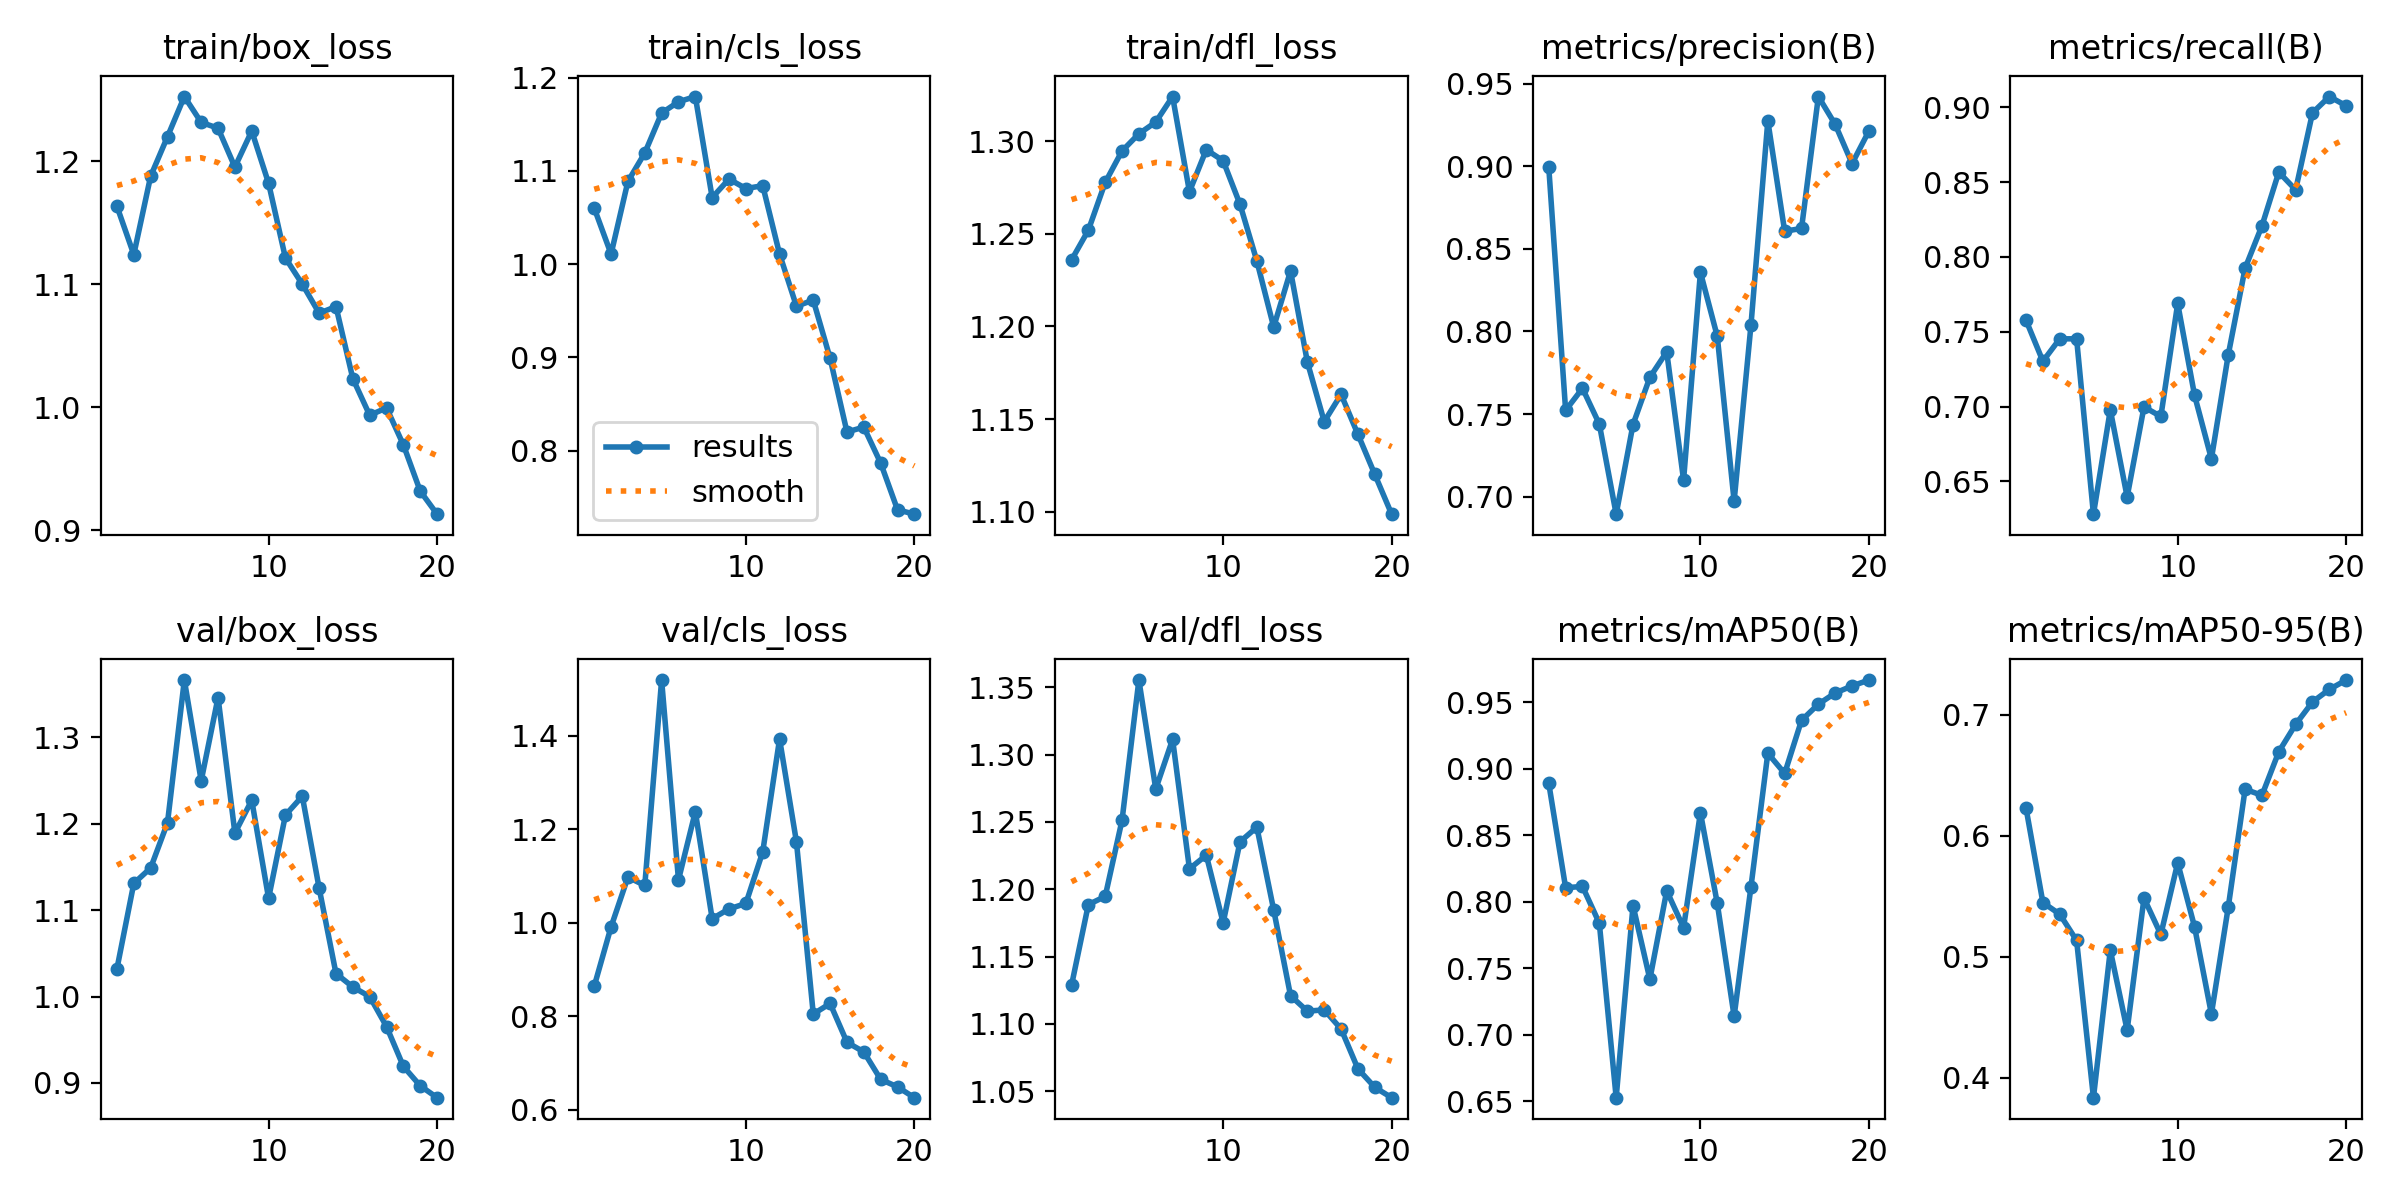

Source data for this figure (header and first rows):
epoch, train/box_loss, train/cls_loss, train/dfl_loss, metrics/precision(B), metrics/recall(B), metrics/mAP50(B), metrics/mAP50-95(B), val/box_loss, val/cls_loss, val/dfl_loss, lr/pg0, lr/pg1, lr/pg2
1, 1.163, 1.06, 1.236, 0.8992, 0.7577, 0.889, 0.6226, 1.032, 0.8641, 1.129, 0.00034, 0.00034, 0.00034
2, 1.124, 1.011, 1.252, 0.7522, 0.7303, 0.8105, 0.5447, 1.131, 0.9911, 1.189, 0.0006653, 0.0006653, 0.0006653
3, 1.188, 1.089, 1.278, 0.7655, 0.7453, 0.8115, 0.5351, 1.149, 1.097, 1.195, 0.0009551, 0.0009551, 0.0009551
4, 1.22, 1.119, 1.295, 0.7439, 0.7453, 0.7839, 0.5133, 1.201, 1.08, 1.251, 0.001209, 0.001209, 0.001209
5, 1.252, 1.162, 1.304, 0.6894, 0.6281, 0.6528, 0.3834, 1.366, 1.519, 1.355, 0.001428, 0.001428, 0.001428
6, 1.231, 1.174, 1.31, 0.7436, 0.6978, 0.7971, 0.5053, 1.25, 1.091, 1.274, 0.001505, 0.001505, 0.001505
7, 1.227, 1.18, 1.324, 0.7722, 0.6397, 0.7418, 0.4392, 1.346, 1.237, 1.311, 0.001406, 0.001406, 0.001406
8, 1.195, 1.071, 1.273, 0.7876, 0.6998, 0.8082, 0.5484, 1.189, 1.008, 1.215, 0.001307, 0.001307, 0.001307
9, 1.224, 1.091, 1.296, 0.71, 0.6934, 0.7805, 0.5183, 1.227, 1.03, 1.225, 0.001208, 0.001208, 0.001208
10, 1.182, 1.081, 1.29, 0.8358, 0.7689, 0.8669, 0.5775, 1.114, 1.041, 1.175, 0.001109, 0.001109, 0.001109
11, 1.121, 1.084, 1.266, 0.797, 0.7076, 0.7988, 0.5246, 1.21, 1.151, 1.235, 0.00101, 0.00101, 0.00101
12, 1.1, 1.011, 1.235, 0.6973, 0.6651, 0.7139, 0.4526, 1.232, 1.393, 1.246, 0.000911, 0.000911, 0.000911
13, 1.076, 0.955, 1.2, 0.8038, 0.7346, 0.8113, 0.5409, 1.125, 1.173, 1.185, 0.000812, 0.000812, 0.000812
14, 1.082, 0.9614, 1.23, 0.9274, 0.7924, 0.9116, 0.6383, 1.027, 0.8046, 1.121, 0.000713, 0.000713, 0.000713
15, 1.023, 0.8991, 1.181, 0.8606, 0.8207, 0.8964, 0.6333, 1.011, 0.8272, 1.109, 0.000614, 0.000614, 0.000614
16, 0.9935, 0.8201, 1.149, 0.8623, 0.8566, 0.9363, 0.6693, 1, 0.7443, 1.111, 0.000515, 0.000515, 0.000515
17, 0.9994, 0.8254, 1.163, 0.9421, 0.8448, 0.9485, 0.6919, 0.9652, 0.7237, 1.096, 0.000416, 0.000416, 0.000416
18, 0.9694, 0.7869, 1.142, 0.9252, 0.8962, 0.9568, 0.7105, 0.9191, 0.6649, 1.067, 0.000317, 0.000317, 0.000317
19, 0.9318, 0.7368, 1.12, 0.9015, 0.9071, 0.9621, 0.7209, 0.8967, 0.6488, 1.053, 0.000218, 0.000218, 0.000218
20, 0.9131, 0.7321, 1.099, 0.9213, 0.9009, 0.9666, 0.7286, 0.8829, 0.6258, 1.045, 0.000119, 0.000119, 0.000119
